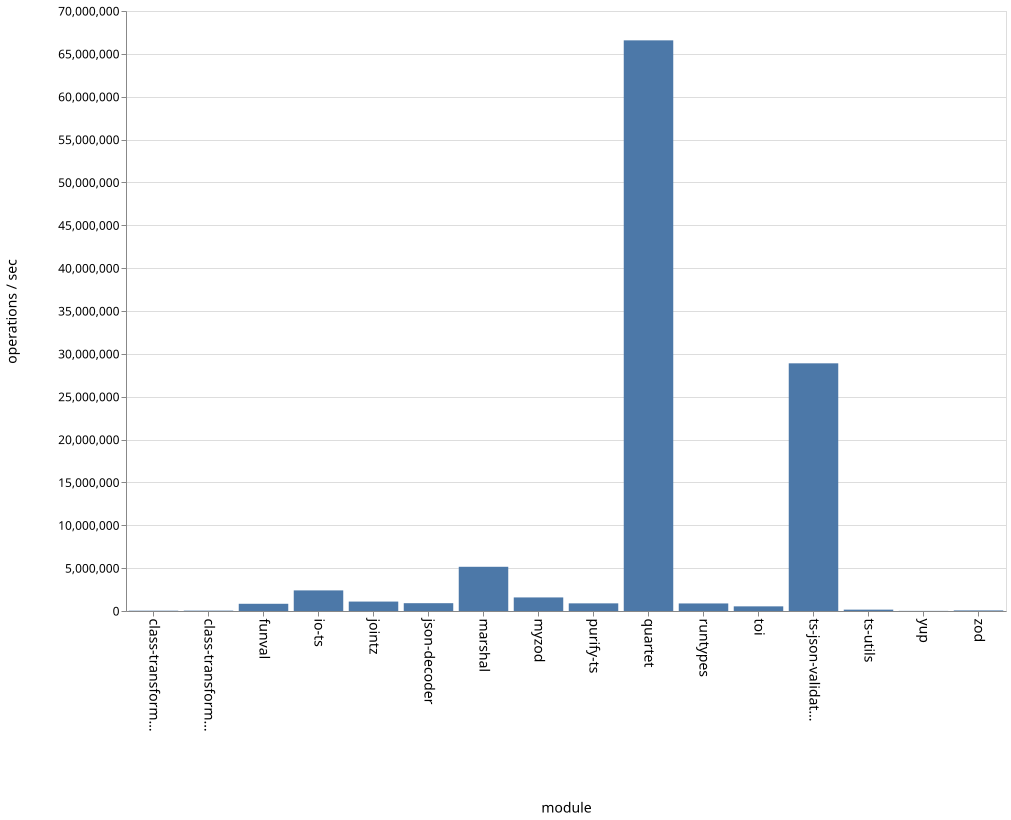

The table this chart was drawn from, first rows:
name, ops
class-transformer-validator-async, 36616
class-transformer-validator-sync, 43372
funval, 841914
io-ts, 2403966
jointz, 1099867
json-decoder, 910795
marshal, 5157717
myzod, 1582707
purify-ts, 891883
quartet, 66575656
runtypes, 880866
toi, 541431
ts-json-validator, 28895691
ts-utils, 158359
yup, 14892
zod, 68360
